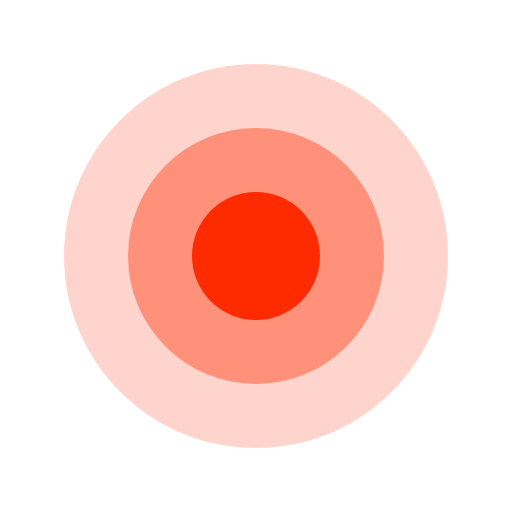
t = 0.00 s
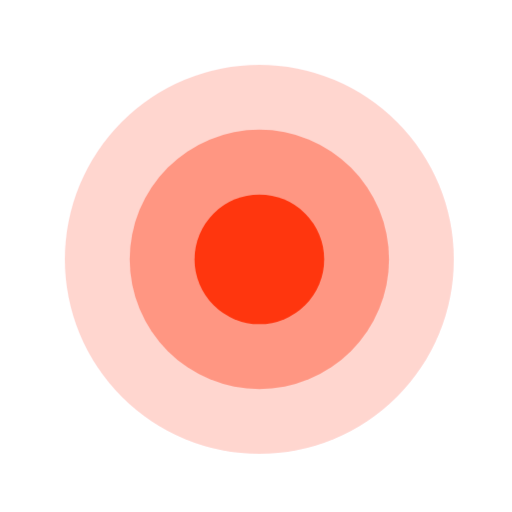
t = 0.19 s
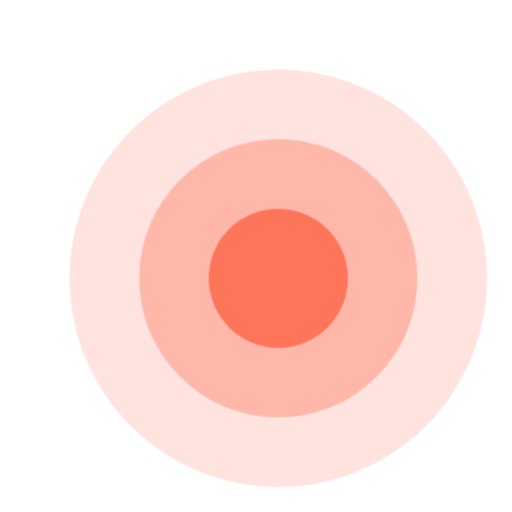
t = 0.56 s
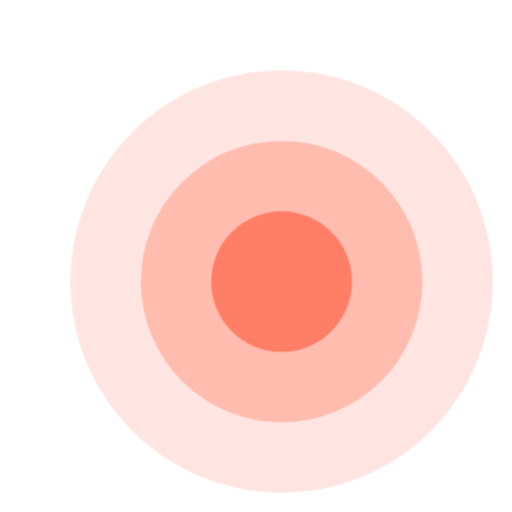
t = 0.75 s
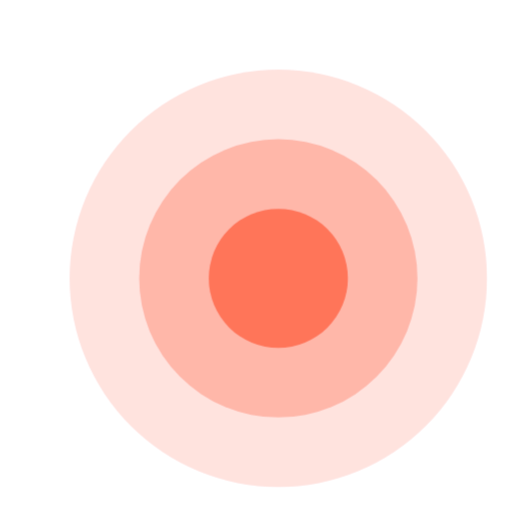
t = 0.94 s
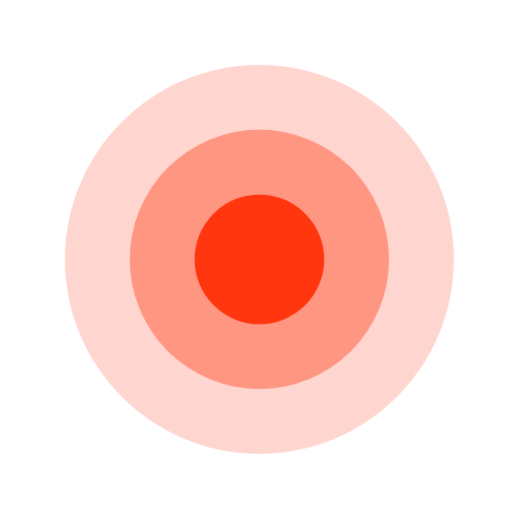
t = 1.31 s

The animated SVG that drew these frames (rendered in a browser with its animation timeline set to each time). Animation: 1 CSS @keyframes rule; one cycle of 1.50 s, repeats indefinitely.

<svg width="32" height="32" viewBox="0 0 32 32" fill="none" xmlns="http://www.w3.org/2000/svg">
  <style>
    @keyframes pulse {
      0%, 100% { opacity: 1; transform: scale(1); }
      50% { opacity: 0.6; transform: scale(1.1); }
    }
    .pulse-icon { animation: pulse 1.5s ease-in-out infinite; }
  </style>
  <g class="pulse-icon">
    <circle cx="16" cy="16" r="12" fill="#FF2B00" opacity="0.2"/>
    <circle cx="16" cy="16" r="8" fill="#FF2B00" opacity="0.4"/>
    <circle cx="16" cy="16" r="4" fill="#FF2B00"/>
  </g>
</svg>
